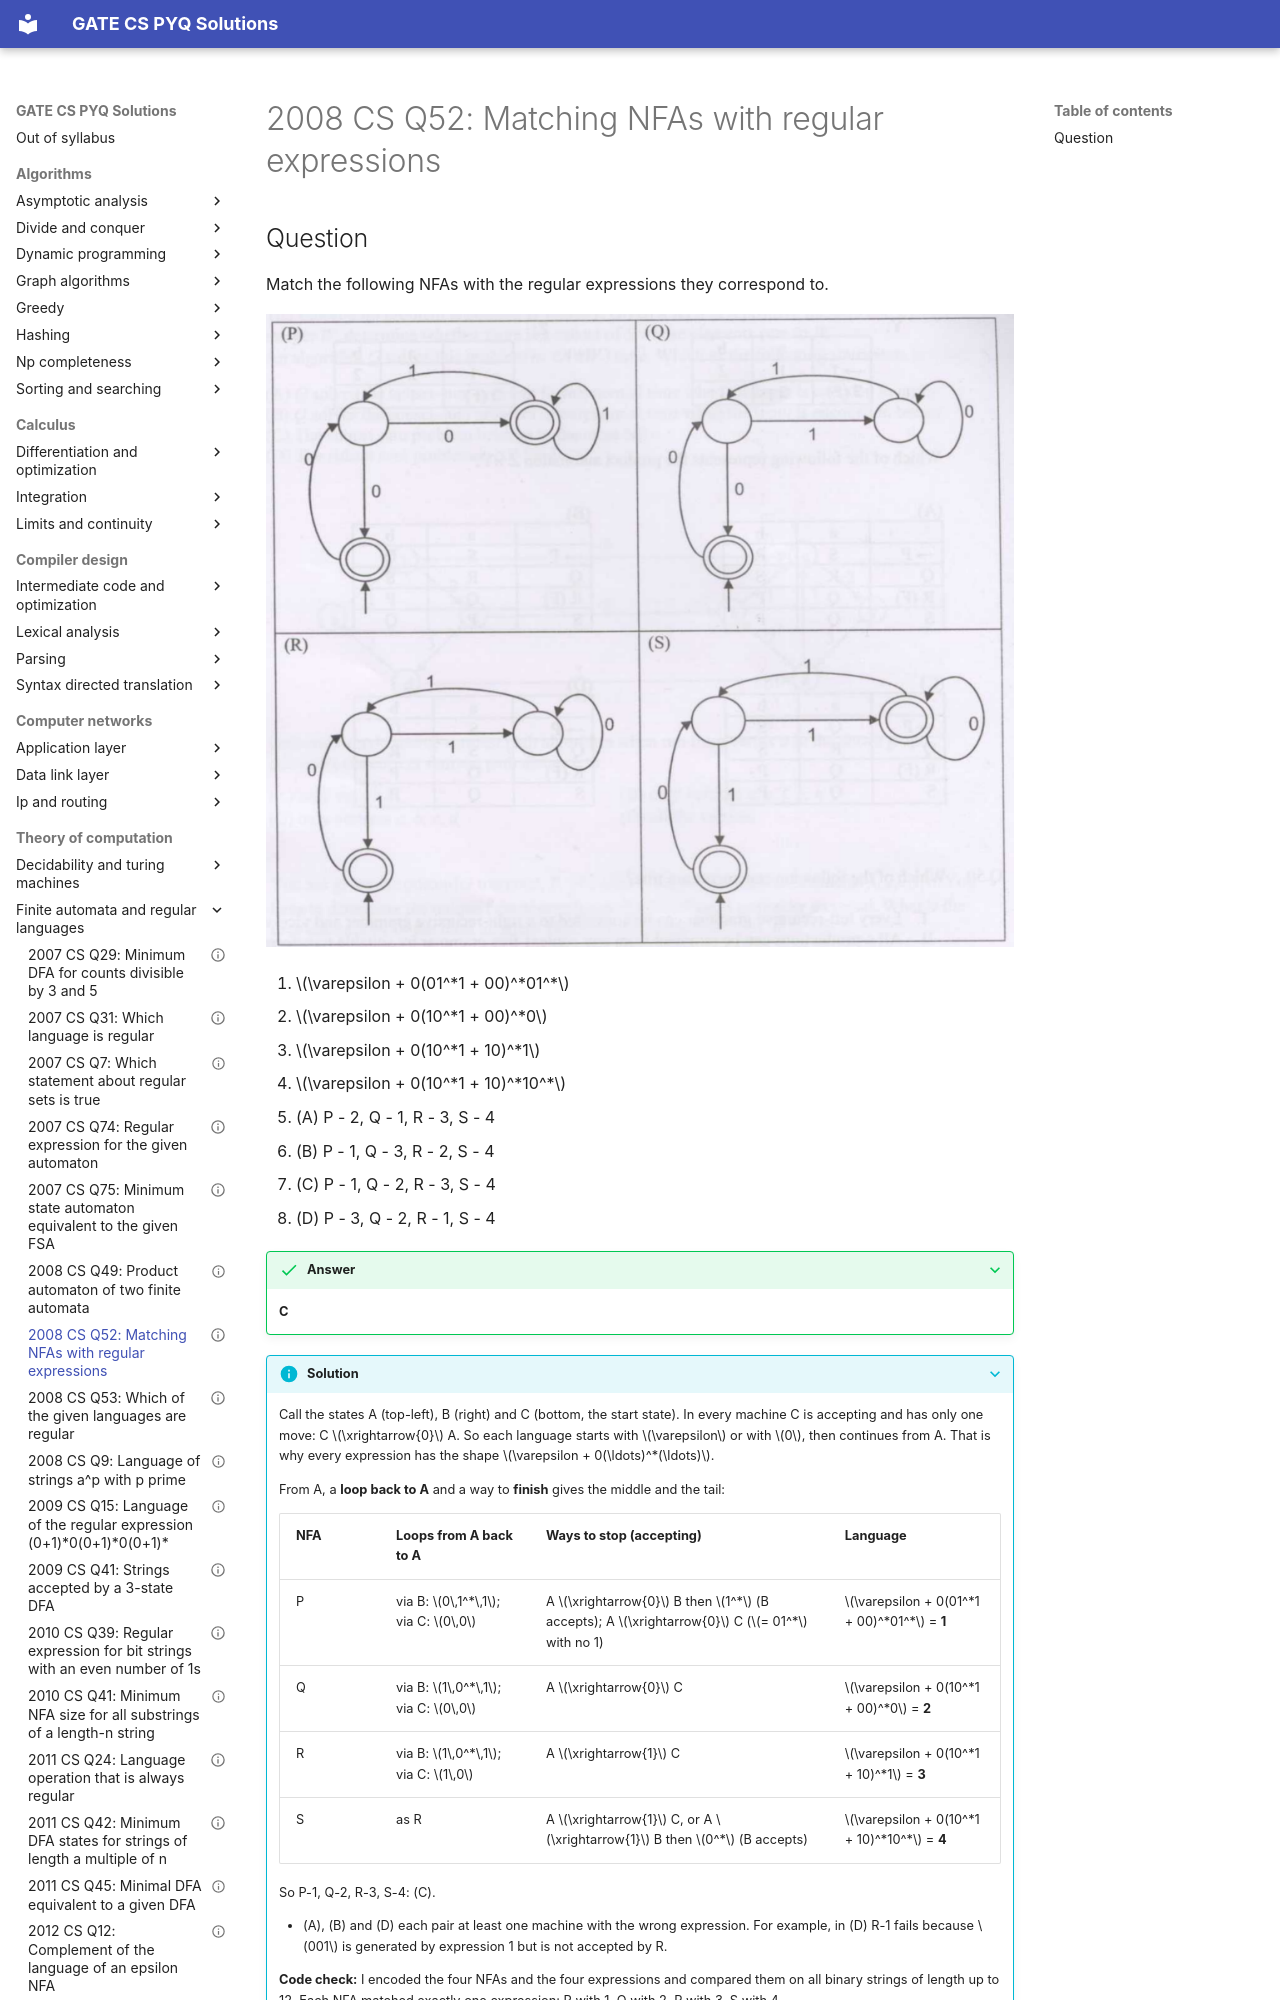

repository: saheenusman/GATE-PYQs · page: theory-of-computation/finite-automata-and-regular-languages/2008-set1-q52/index.html · generator: mkdocs

---
title: "2008 CS Q52: Matching NFAs with regular expressions"
year: 2008
set: 1
paper: CS
q_no: 52
subject: theory-of-computation
topic: finite-automata-and-regular-languages
also: []
marks: 2
type: MCQ
official_answer: "C"
status: verified
---

# 2008 CS Q52: Matching NFAs with regular expressions
